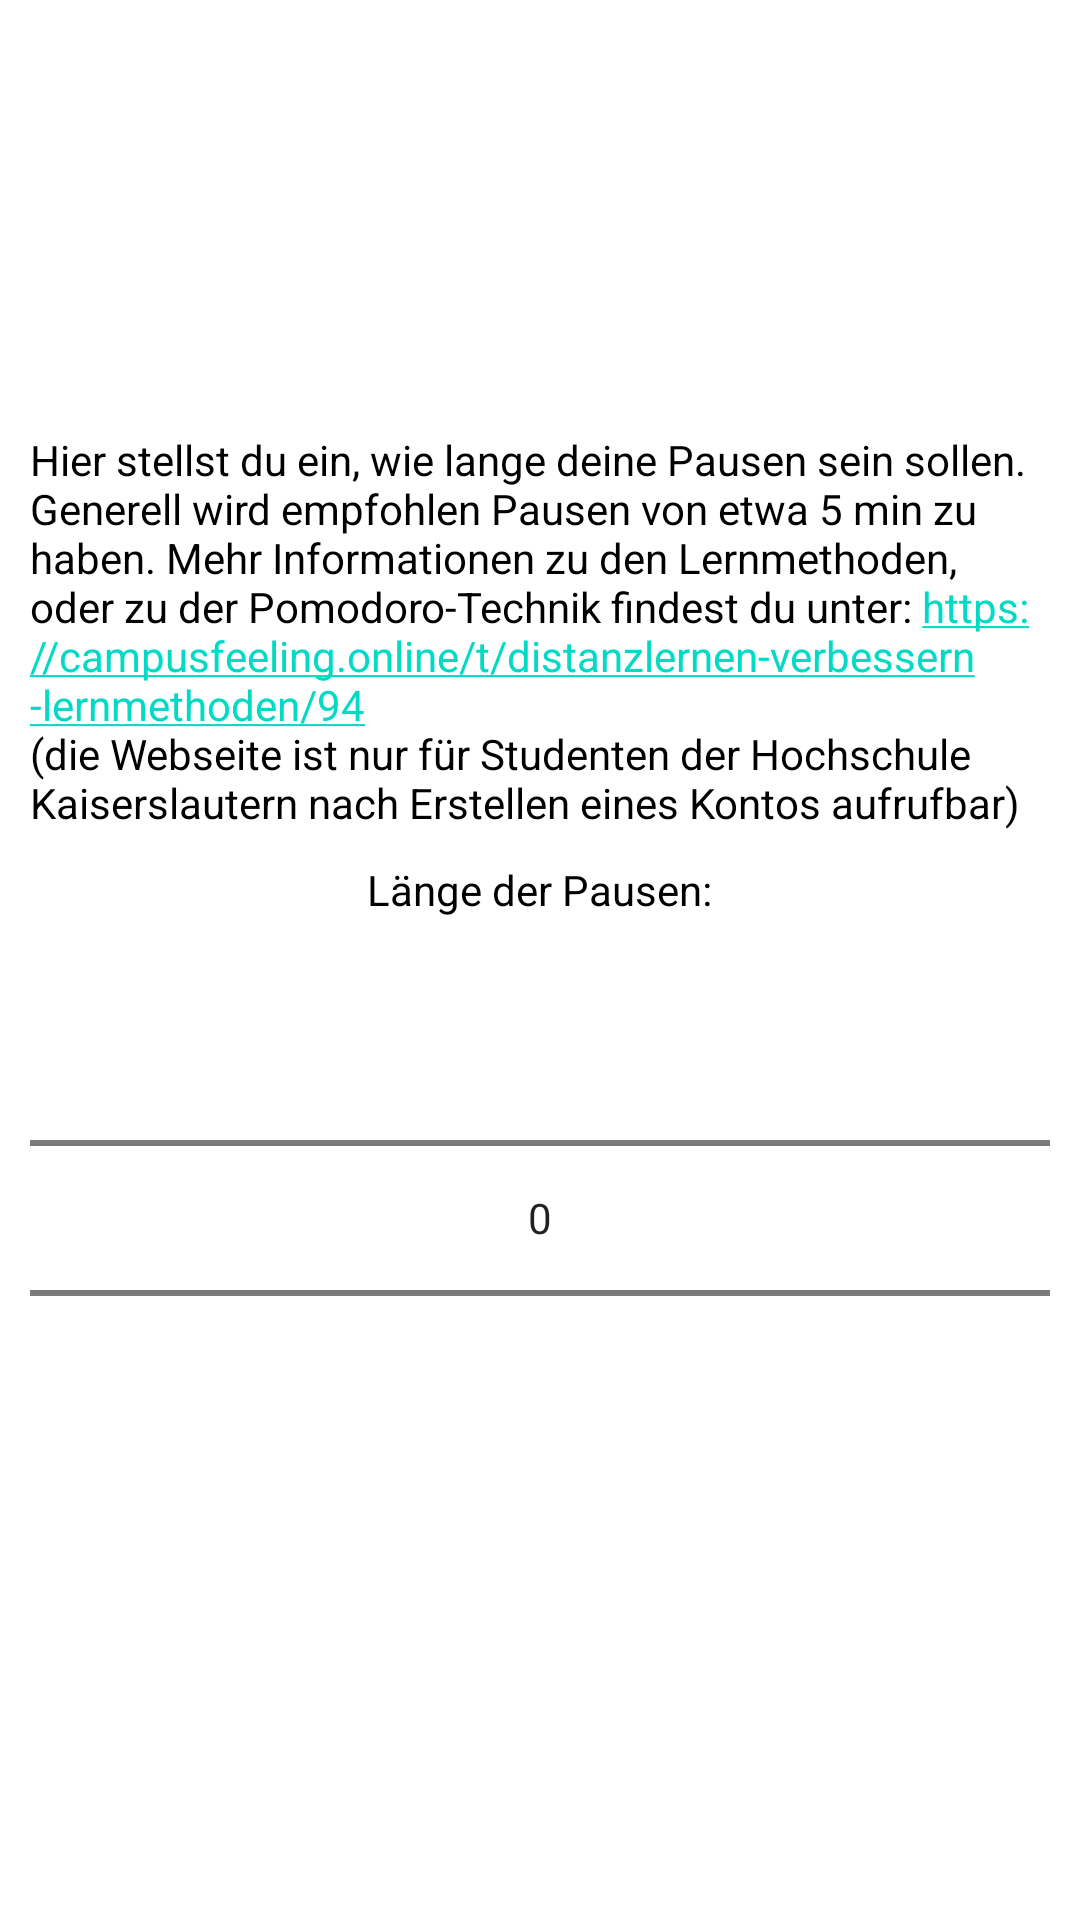

Produce the Android XML layout that renders to this screen, including the resource entries it uses.
<!-- AndroidManifest.xml: application theme Theme.Lernhilfe -->
<!-- res/layout/info_dialog_2.xml -->
<?xml version="1.0" encoding="utf-8"?>
<LinearLayout
    xmlns:android="http://schemas.android.com/apk/res/android"
    android:orientation="vertical"
    android:gravity="center"
    android:layout_height="match_parent"
    android:layout_width="match_parent"
    >
    <TextView
        android:layout_width="wrap_content"
        android:layout_height="wrap_content"
        android:layout_margin="10dp"
        android:autoLink="web"
        android:linksClickable="true"
        android:text="@string/info_box_info2" />

    <TextView
        android:layout_width="wrap_content"
        android:layout_height="wrap_content"
        android:text="@string/pause_count" />

    <NumberPicker
        android:id="@+id/pausePicker"
        android:layout_width="match_parent"
        android:layout_height="wrap_content"
        android:layout_margin="10dp"
        />

</LinearLayout>
<!-- resources referenced by this layout -->
<resources>
  <string name="info_box_info2">Hier stellst du ein, wie lange deine Pausen sein sollen. Generell wird empfohlen Pausen von etwa 5 min zu haben. Mehr Informationen zu den Lernmethoden, oder zu der Pomodoro-Technik findest du unter: https://campusfeeling.online/t/distanzlernen-verbessern-lernmethoden/94\n(die Webseite ist nur für Studenten der Hochschule Kaiserslautern nach Erstellen eines Kontos aufrufbar)</string>
  <string name="pause_count">Länge der Pausen:</string>
  <style name="Theme.Lernhilfe" parent="Theme.MaterialComponents.DayNight.DarkActionBar">
          
          <item name="colorPrimary">@color/purple_500</item>
          <item name="colorPrimaryVariant">@color/purple_700</item>
          <item name="colorOnPrimary">@color/white</item>
          
          <item name="colorSecondary">@color/teal_200</item>
          <item name="colorSecondaryVariant">@color/teal_700</item>
          <item name="colorOnSecondary">@color/black</item>
          
          <item name="android:statusBarColor" tools:targetApi="l">?attr/colorPrimaryVariant</item>
          
          <item name="android:textColor">@color/black</item>
      </style>
  <color name="purple_500">#FF6200EE</color>
  <color name="purple_700">#FF3700B3</color>
  <color name="white">#FFFFFFFF</color>
  <color name="teal_200">#FF03DAC5</color>
  <color name="teal_700">#FF018786</color>
  <color name="black">#FF000000</color>
</resources>
